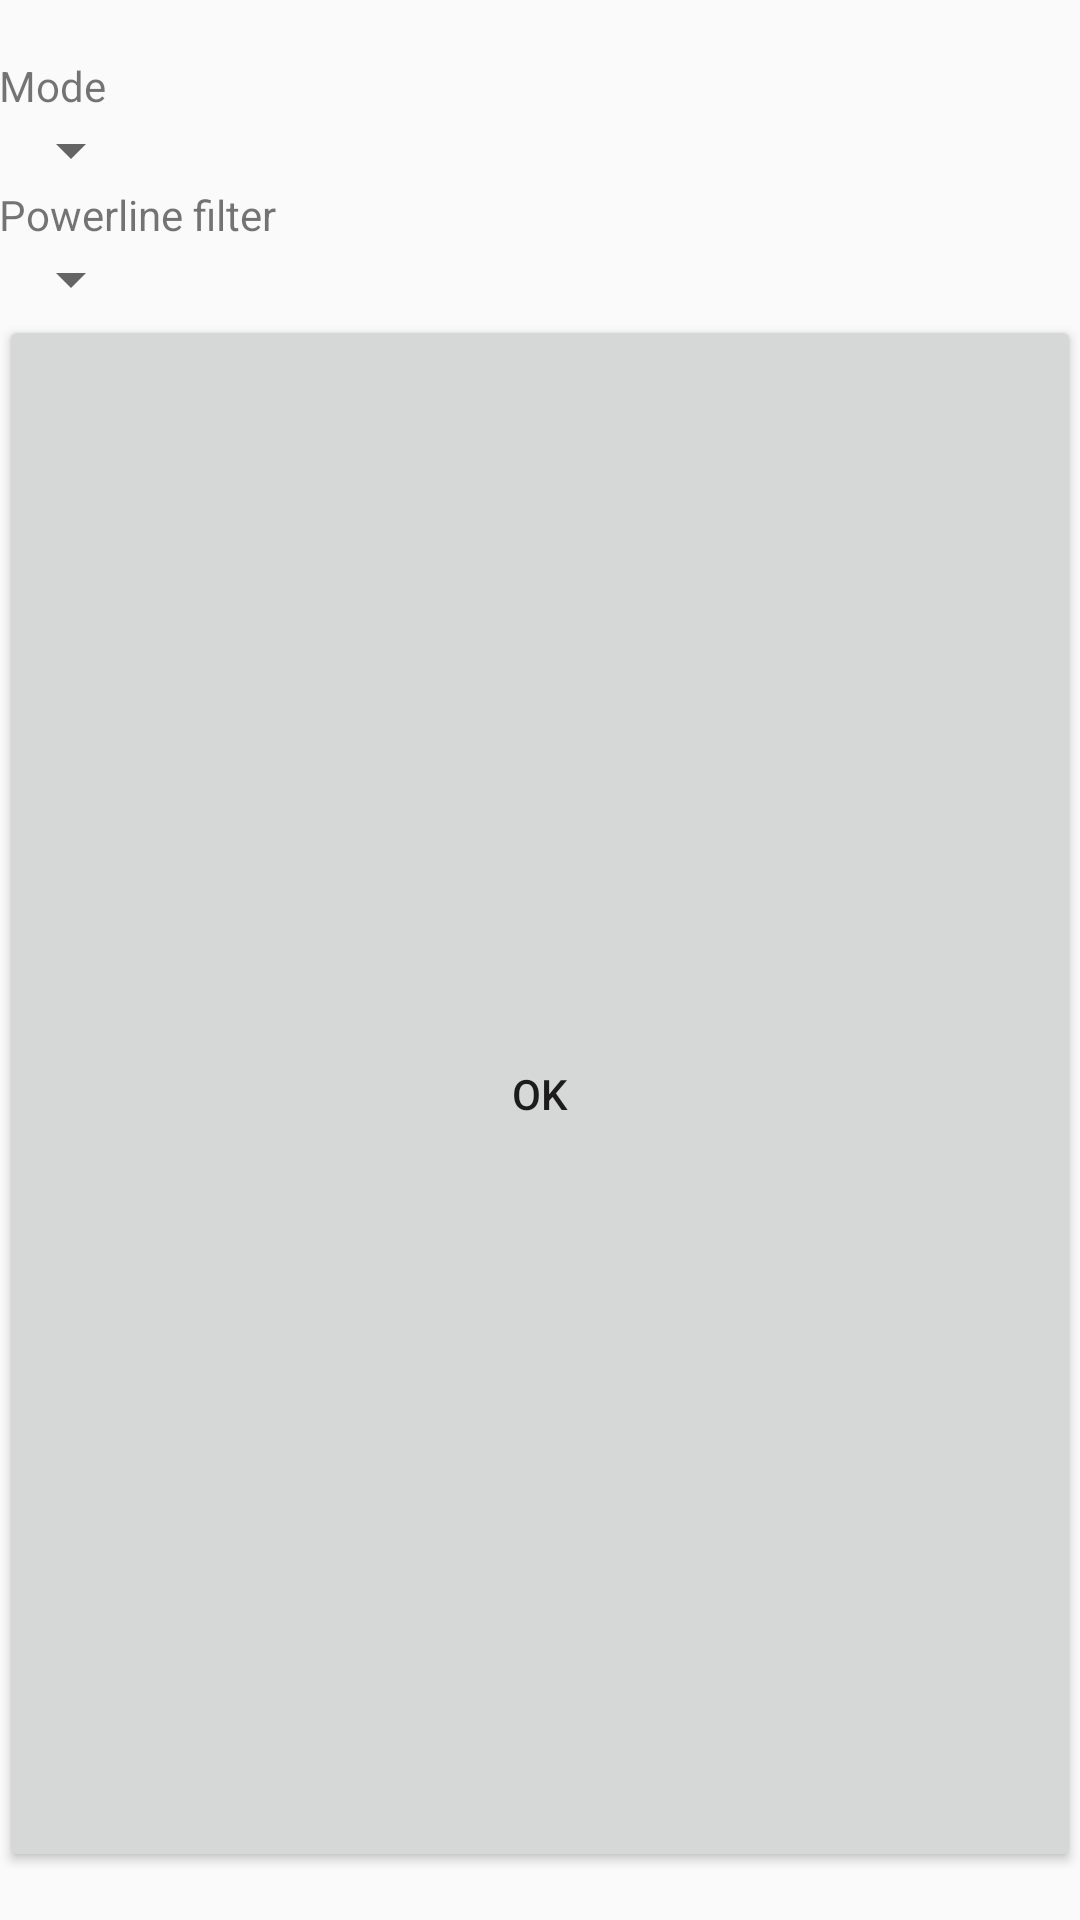

This screen was rendered from an Android layout file. Write that file and the resources it references.
<!-- AndroidManifest.xml: application theme Theme.AppCompat.Light.NoActionBar -->
<!-- res/layout/adc_settings.xml -->
<LinearLayout xmlns:android="http://schemas.android.com/apk/res/android"
    android:layout_width="match_parent"
    android:layout_height="match_parent"
    android:orientation="vertical"
    android:paddingBottom="16dp"
    android:paddingLeft="@dimen/activity_horizontal_margin"
    android:paddingRight="@dimen/activity_horizontal_margin"
    android:paddingTop="@dimen/activity_vertical_margin">

    <TextView
        android:id="@+id/header"
        android:layout_width="wrap_content"
        android:layout_height="wrap_content" />

    <TextView
        android:paddingTop="@dimen/activity_vertical_margin"
        android:layout_width="wrap_content"
        android:layout_height="wrap_content"
        android:text="Mode"/>

    <Spinner
        android:id="@+id/mode_spinner"
        android:layout_width="wrap_content"
        android:layout_height="wrap_content"
        android:spinnerMode="dropdown" />

    <TextView
        android:paddingTop="@dimen/activity_vertical_margin"
        android:layout_width="wrap_content"
        android:layout_height="wrap_content"
        android:text="Powerline filter" />

    <Spinner
        android:id="@+id/powerline_spinner"
        android:layout_width="wrap_content"
        android:layout_height="wrap_content"
        android:spinnerMode="dropdown" />

    <Button
        android:layout_width="match_parent"
        android:layout_height="match_parent"
        android:id="@+id/bClose"
        android:text="OK" />

</LinearLayout>
<!-- resources referenced by this layout -->
<resources>

</resources>
